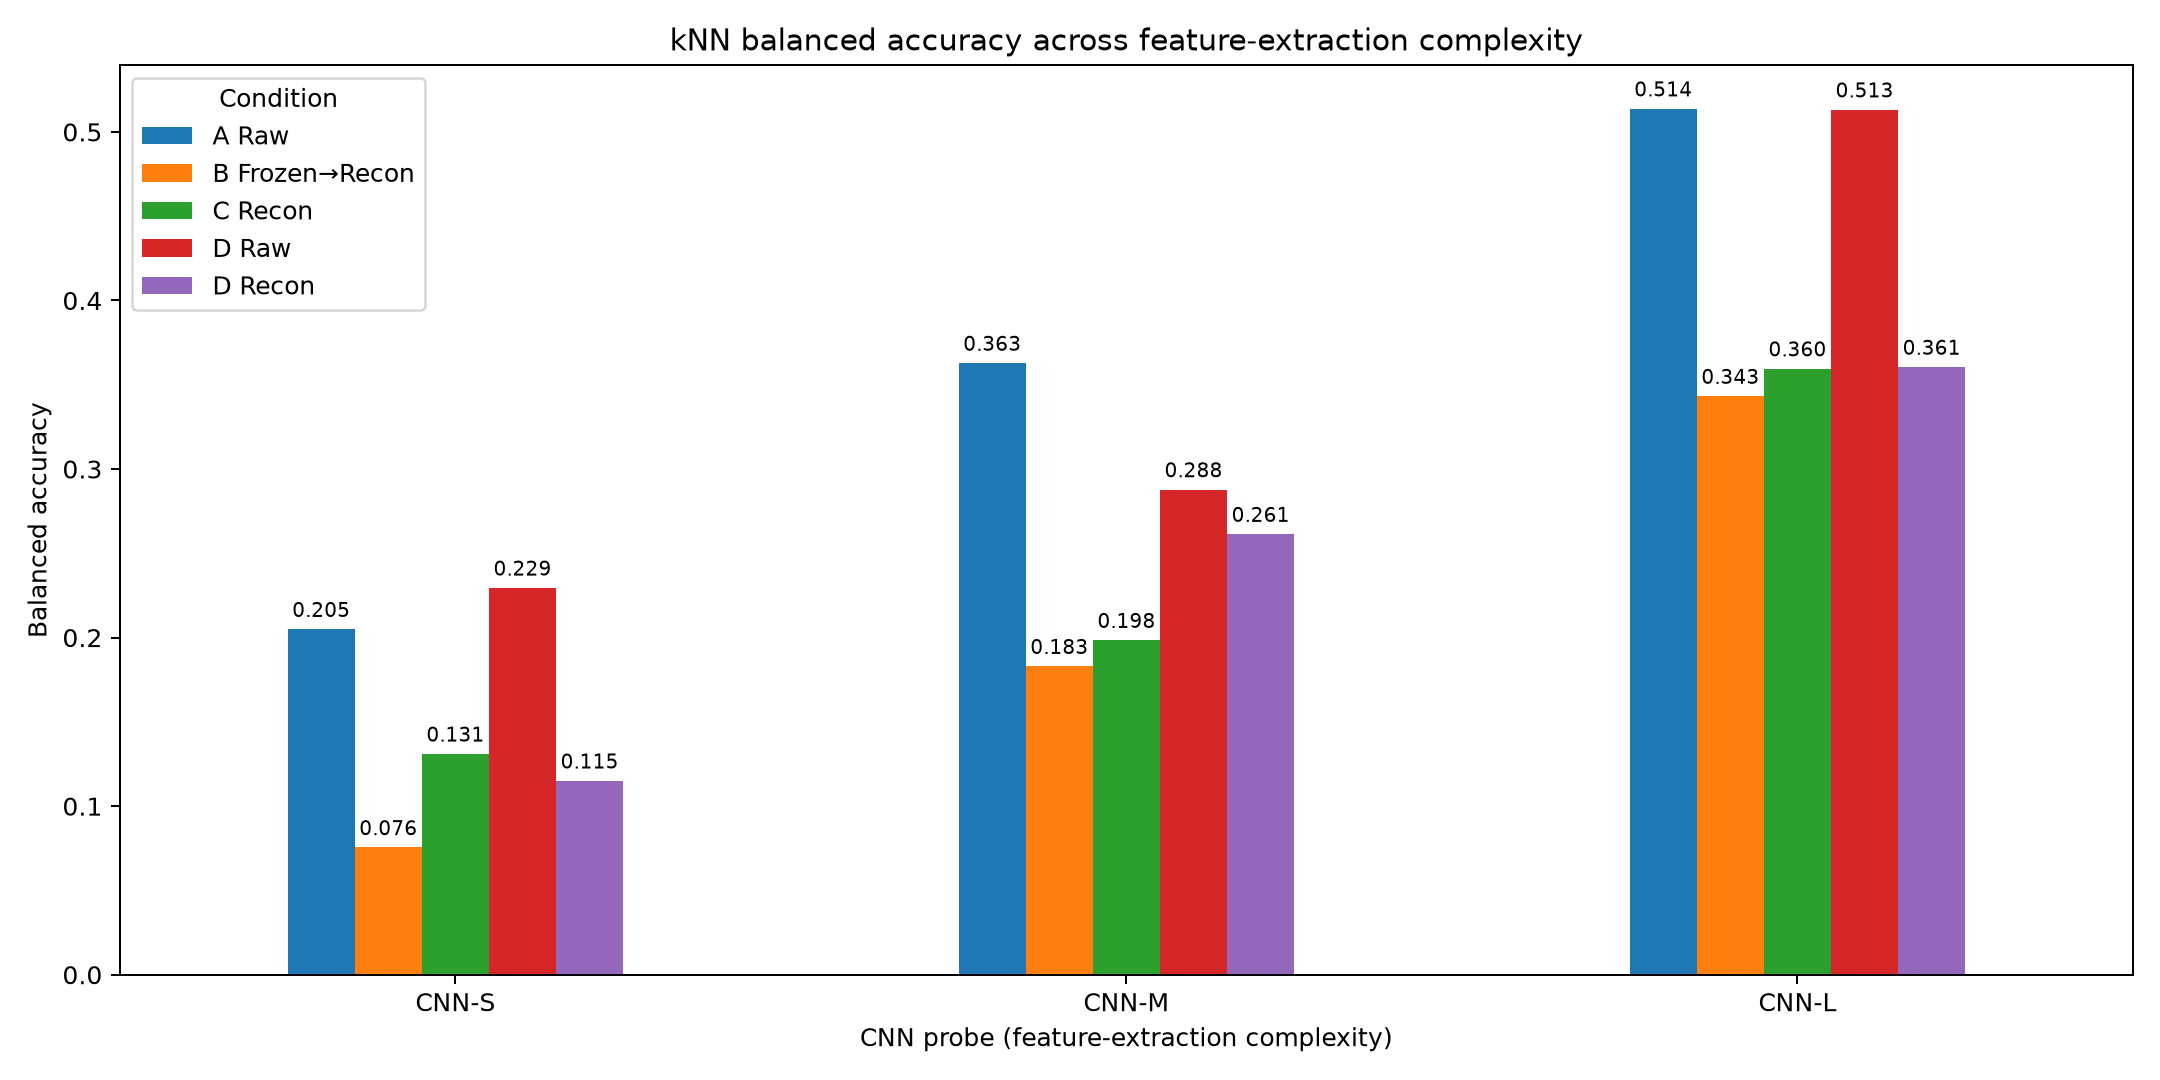

Source data for this figure (header and first rows):
, A Raw, B Frozen→Recon, C Recon, D Raw, D Recon
CNN-S, 0.2049, 0.07551, 0.131, 0.2295, 0.115
CNN-M, 0.3629, 0.183, 0.1984, 0.2878, 0.2613
CNN-L, 0.5138, 0.3432, 0.3595, 0.5132, 0.3605
